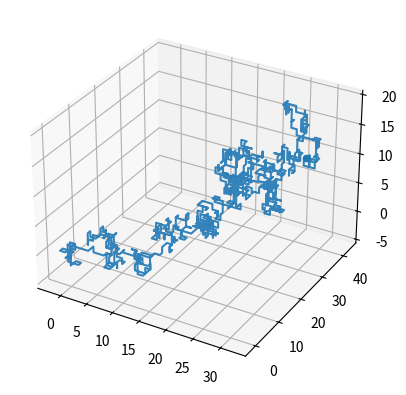

This chart was generated by the following Python code:


import matplotlib.pyplot as plt
import numpy as np
import random

def randomwalk3D(n):
    x, y, z = np.zeros(n), np.zeros(n), np.zeros(n)

    # jodi sob dike jawar probablity same hoy
    directions = ["UP", "DOWN", "LEFT", "RIGHT", "IN", "OUT"]
    for i in range(1, n):
        step = random.choice(directions)

        if step == "RIGHT":
            x[i] = x[i - 1] + 1
            y[i] = y[i - 1]
            z[i] = z[i - 1]
        elif step == "LEFT":
            x[i] = x[i - 1] - 1
            y[i] = y[i - 1]
            z[i] = z[i - 1]
        elif step == "UP":
            x[i] = x[i - 1]
            y[i] = y[i - 1] + 1
            z[i] = z[i - 1]
        elif step == "DOWN":
            x[i] = x[i - 1]
            y[i] = y[i - 1] - 1
            z[i] = z[i - 1]
        elif step == "IN":
            x[i] = x[i - 1]
            y[i] = y[i - 1]
            z[i] = z[i - 1] - 1
        elif step == "OUT":
            x[i] = x[i - 1]
            y[i] = y[i - 1]
            z[i] = z[i - 1] + 1

    return x, y, z

x_data, y_data, z_data = randomwalk3D(1000)

ax = plt.subplot(1, 1, 1, projection='3d')
ax.plot(x_data, y_data, z_data, alpha=0.9)
ax.scatter(x_data[-1], y_data[-1], z_data[-1])

plt.show()